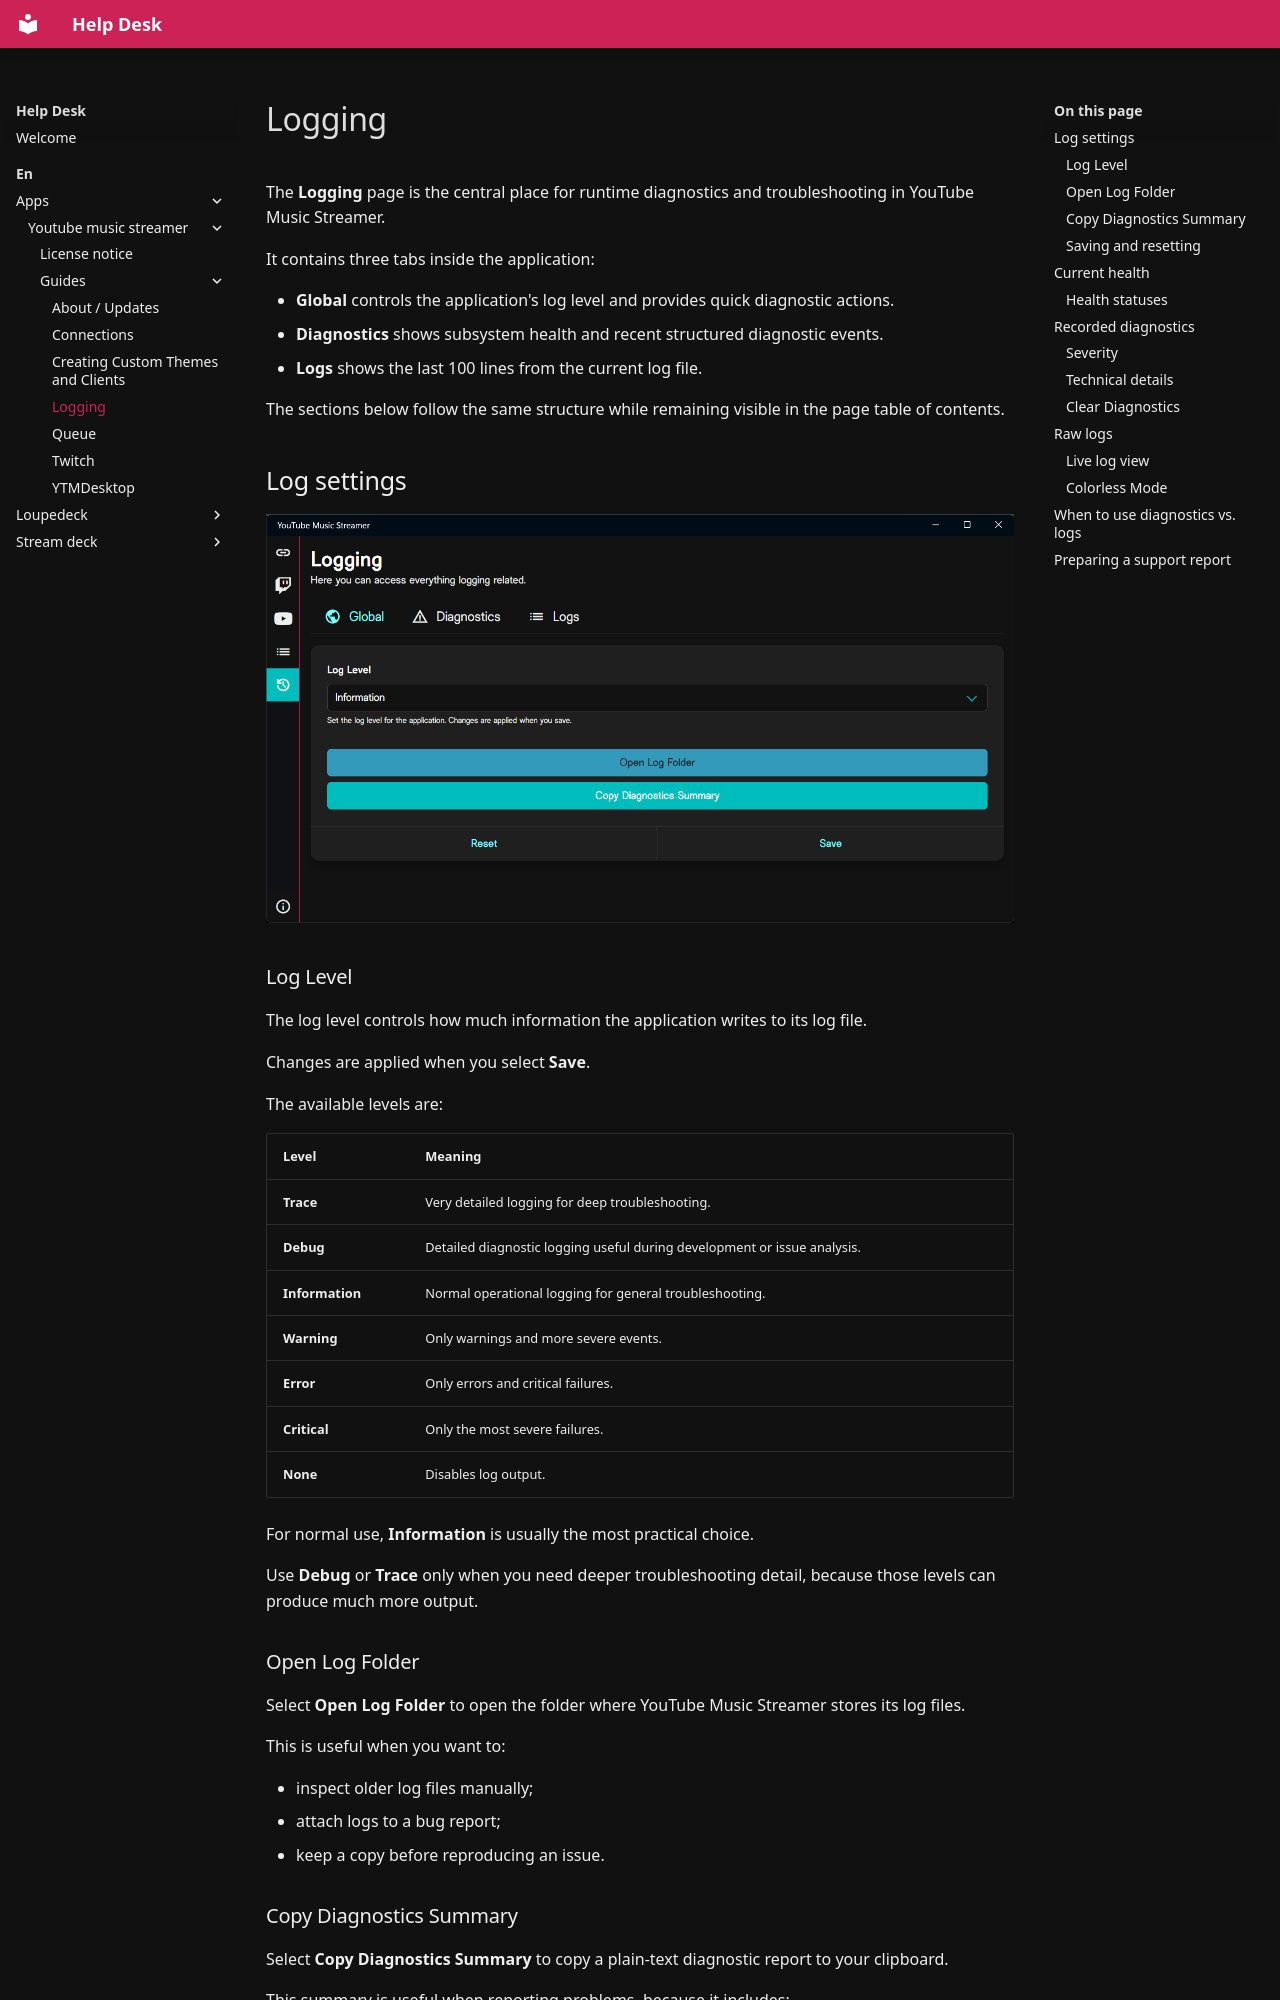

repository: XeroxDev/help.xeroxdev.de · page: en/apps/youtube-music-streamer/guides/logging/index.html · generator: mkdocs

---
title: Logging
description: Configure log verbosity, review subsystem health, inspect diagnostics, and view recent application logs.
---

# Logging

The **Logging** page is the central place for runtime diagnostics and troubleshooting in YouTube Music Streamer.

It contains three tabs inside the application:

- **Global** controls the application's log level and provides quick diagnostic actions.
- **Diagnostics** shows subsystem health and recent structured diagnostic events.
- **Logs** shows the last 100 lines from the current log file.

The sections below follow the same structure while remaining visible in the page table of contents.

## Log settings

![Global logging settings](/assets/images/youtube-music-streamer/guides/logging/global.png)

### Log Level

The log level controls how much information the application writes to its log file.

Changes are applied when you select **Save**.

The available levels are:

| Level | Meaning |
| --- | --- |
| **Trace** | Very detailed logging for deep troubleshooting. |
| **Debug** | Detailed diagnostic logging useful during development or issue analysis. |
| **Information** | Normal operational logging for general troubleshooting. |
| **Warning** | Only warnings and more severe events. |
| **Error** | Only errors and critical failures. |
| **Critical** | Only the most severe failures. |
| **None** | Disables log output. |

For normal use, **Information** is usually the most practical choice.

Use **Debug** or **Trace** only when you need deeper troubleshooting detail, because those levels can produce much more output.
